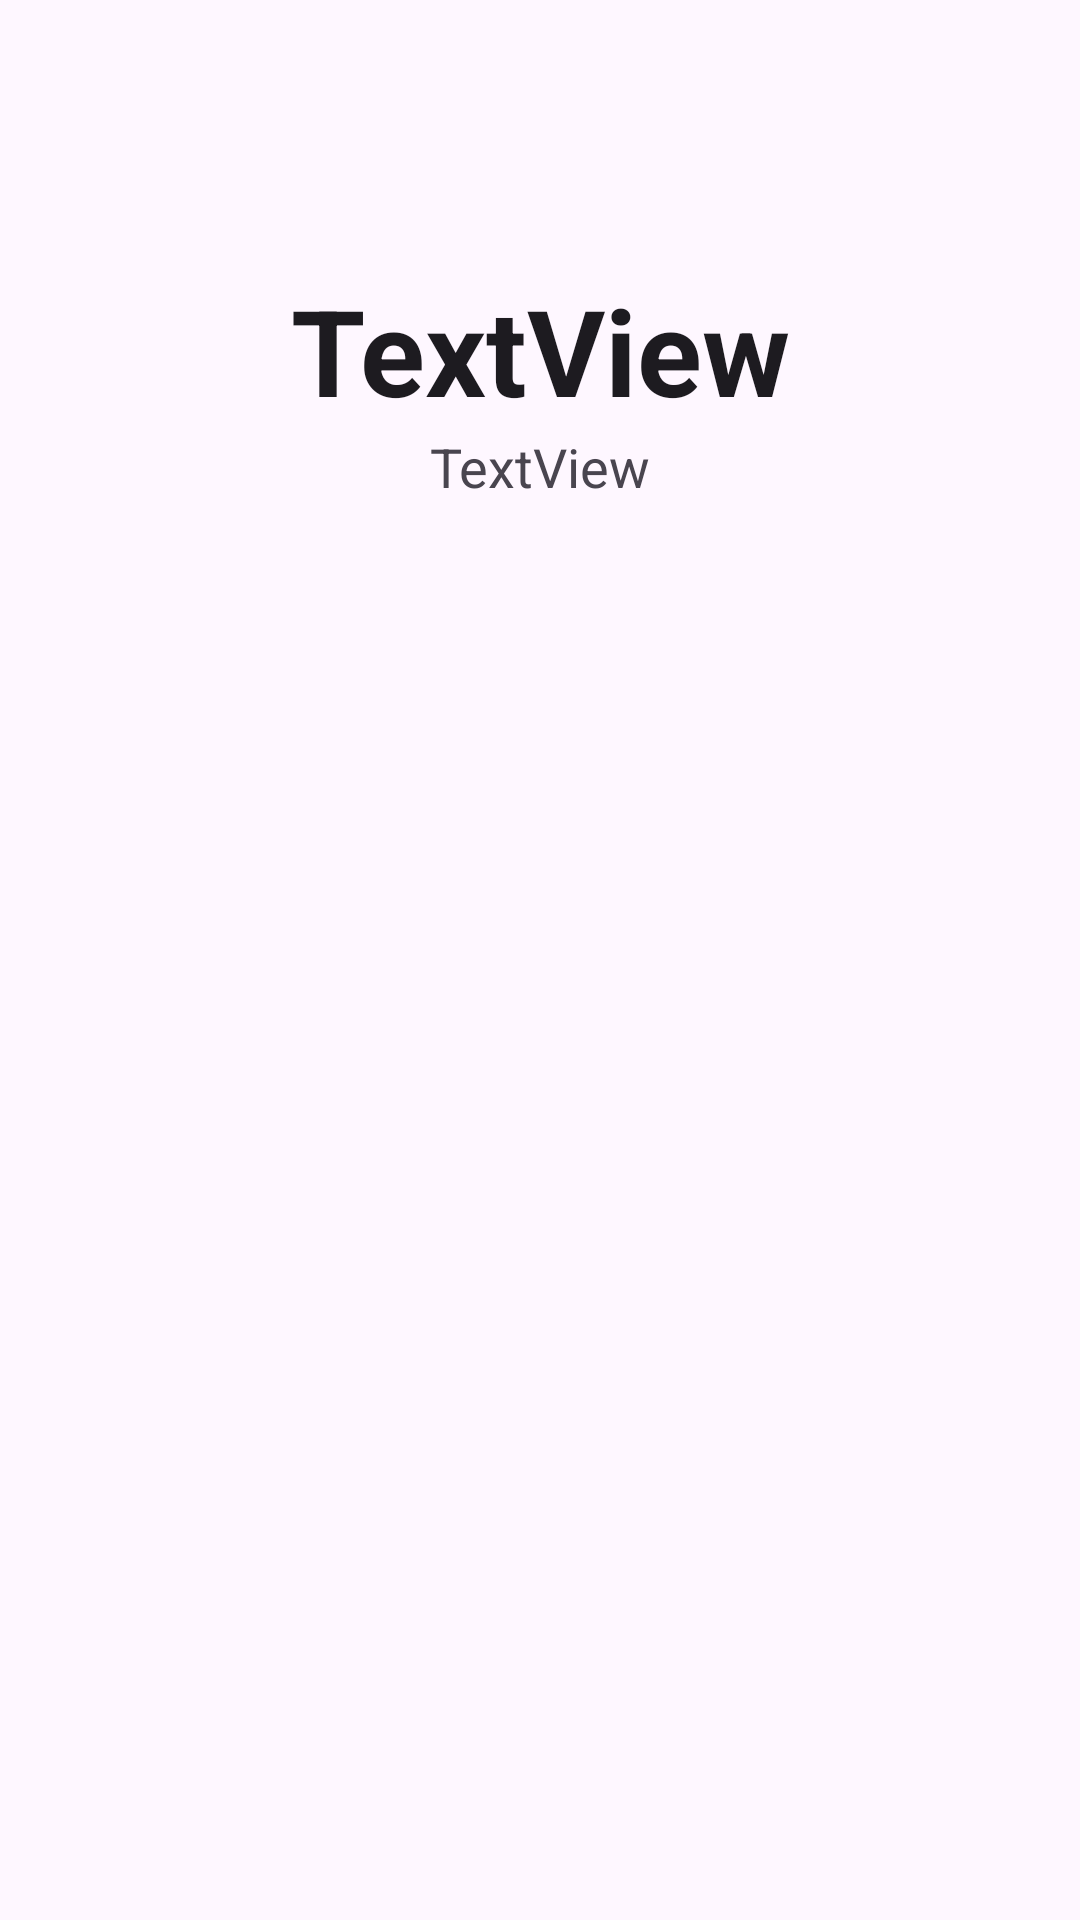

Produce the Android XML layout that renders to this screen, including the resource entries it uses.
<!-- AndroidManifest.xml: application theme Theme.ProFit_ListProgram -->
<!-- res/layout/activity_program.xml -->
<?xml version="1.0" encoding="utf-8"?>
<androidx.constraintlayout.widget.ConstraintLayout xmlns:android="http://schemas.android.com/apk/res/android"
    xmlns:app="http://schemas.android.com/apk/res-auto"
    xmlns:tools="http://schemas.android.com/tools"
    android:layout_width="match_parent"
    android:layout_height="match_parent"
    tools:context=".ProgramActivity">

    <ImageView
        android:id="@+id/iv_detail_avatar"
        android:layout_width="wrap_content"
        android:layout_height="wrap_content"
        android:layout_marginTop="60dp"
        app:layout_constraintEnd_toEndOf="parent"
        app:layout_constraintHorizontal_bias="0.5"
        app:layout_constraintStart_toStartOf="parent"
        app:layout_constraintTop_toTopOf="parent"
        app:srcCompat="@mipmap/ic_launcher" />

    <TextView
        android:id="@+id/tv_detail_titre"
        android:layout_width="wrap_content"
        android:layout_height="wrap_content"
        android:layout_marginTop="30dp"
        android:text="TextView"
        android:textAppearance="@style/TextAppearance.AppCompat.Large"
        android:textSize="40sp"
        android:textStyle="bold"
        app:layout_constraintEnd_toEndOf="parent"
        app:layout_constraintHorizontal_bias="0.5"
        app:layout_constraintStart_toStartOf="parent"
        app:layout_constraintTop_toBottomOf="@+id/iv_detail_avatar" />

    <TextView
        android:id="@+id/tv_detail_description"
        android:layout_width="wrap_content"
        android:layout_height="wrap_content"
        android:text="TextView"
        android:textAppearance="@style/TextAppearance.AppCompat.Medium"
        app:layout_constraintEnd_toEndOf="parent"
        app:layout_constraintHorizontal_bias="0.5"
        app:layout_constraintStart_toStartOf="parent"
        app:layout_constraintTop_toBottomOf="@+id/tv_detail_titre" />
</androidx.constraintlayout.widget.ConstraintLayout>
<!-- resources referenced by this layout -->
<resources>
  <style name="Theme.ProFit_ListProgram" parent="Base.Theme.ProFit_ListProgram" />
  <style name="Base.Theme.ProFit_ListProgram" parent="Theme.Material3.DayNight.NoActionBar">
          
          
      </style>
</resources>
